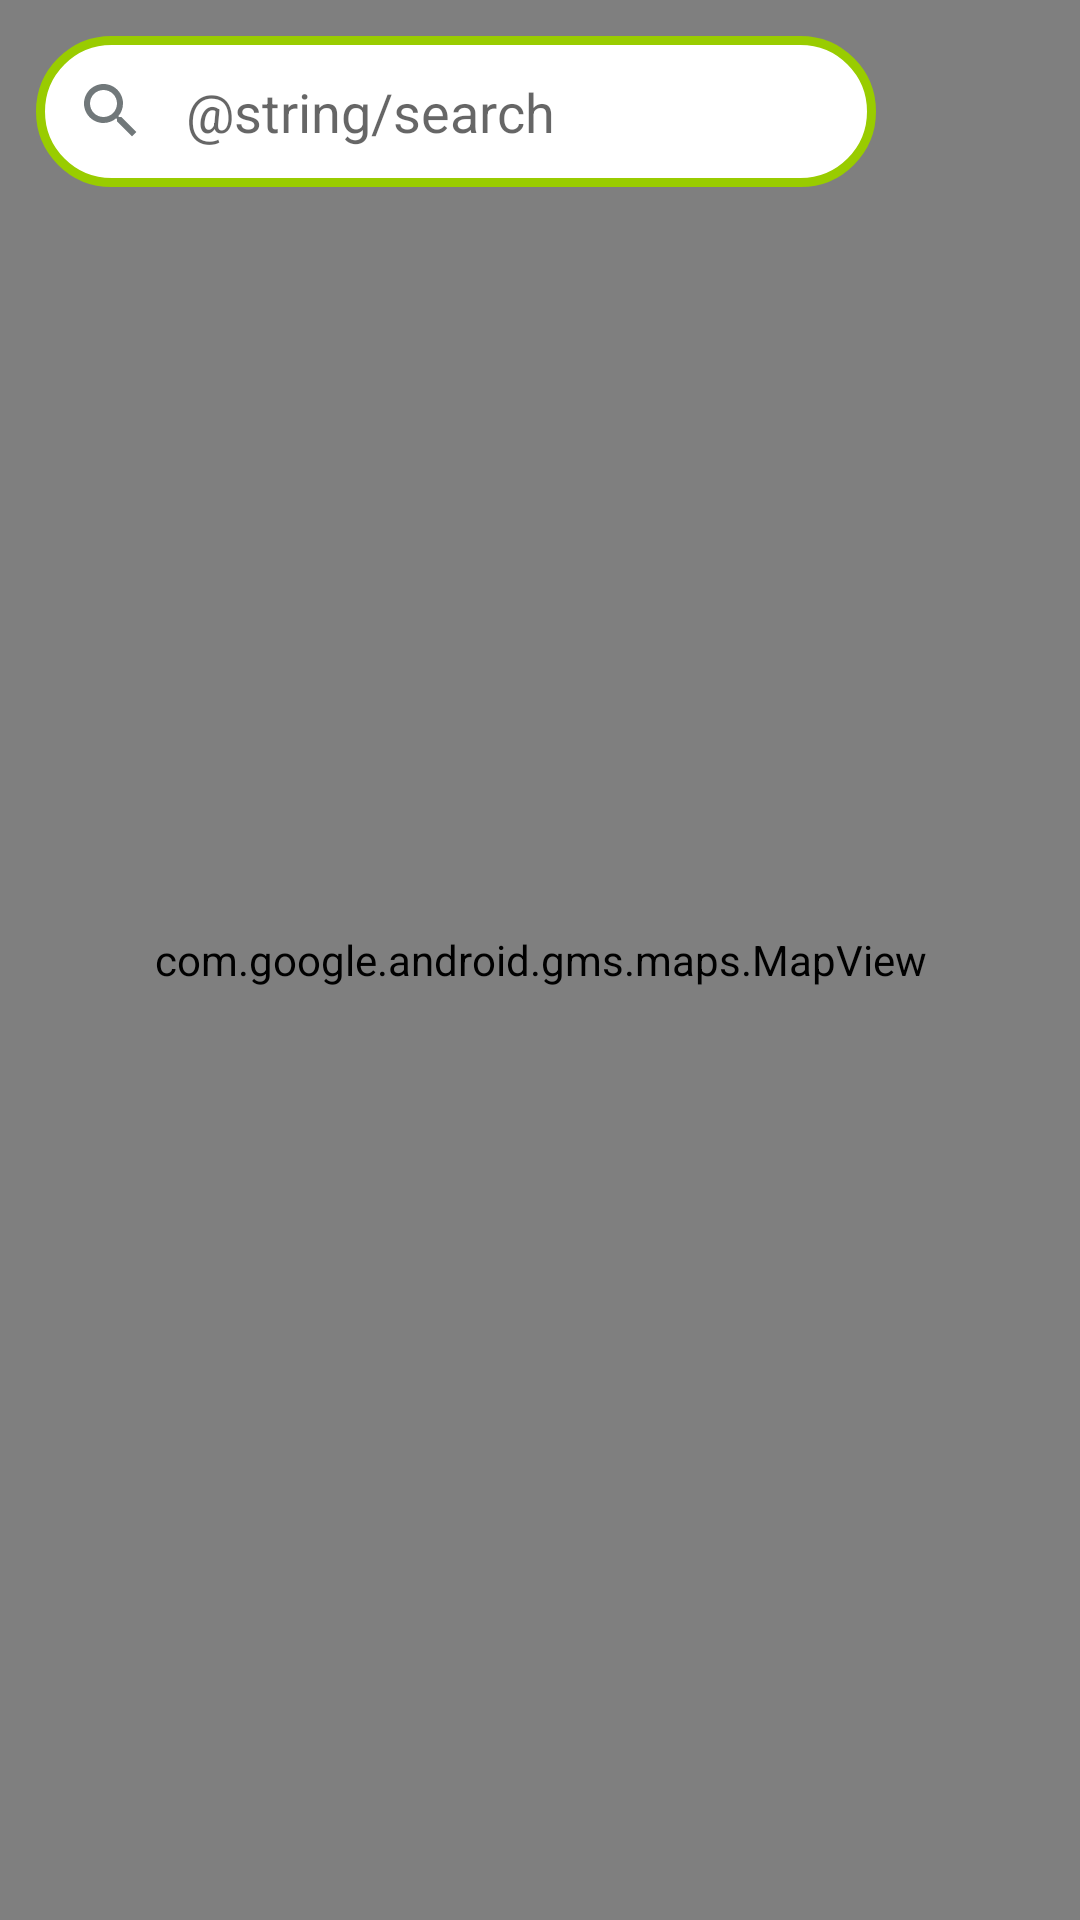

The Android layout XML behind this screen, and the referenced resources:
<!-- AndroidManifest.xml: application theme AppTheme -->
<!-- res/layout/fragment_home.xml -->
<?xml version="1.0" encoding="utf-8"?>
<FrameLayout xmlns:android="http://schemas.android.com/apk/res/android"
    xmlns:tools="http://schemas.android.com/tools"
    android:layout_width="match_parent"
    android:layout_height="match_parent"
    xmlns:app="http://schemas.android.com/apk/res-auto"
    tools:context=".HomeFragment">

    <com.google.android.gms.maps.MapView
        android:id="@+id/mapsView"
        android:name="com.google.android.gms.maps.SupportMapFragment"
        android:layout_width="match_parent"
        android:layout_height="match_parent" />

    <EditText
        android:id="@+id/searchLocationET"
        android:layout_width="280dp"
        android:layout_height="wrap_content"
        android:hint="@string/search"
        android:layout_margin="12dp"
        android:inputType="text"
        android:padding="13dp"
        android:drawablePadding="13dp"
        android:drawableStart="@drawable/ic_search"
        android:gravity="center_vertical"
        android:background="@drawable/bg_round" />

</FrameLayout>
<!-- resources referenced by this layout -->
<resources>
  <!-- drawable bg_round (drawable) -->
  <?xml version="1.0" encoding="utf-8"?>
  <shape xmlns:android="http://schemas.android.com/apk/res/android"
      android:shape="rectangle">
  
      <solid android:color="@android:color/white" />
      <stroke android:width="3dp" android:color="@android:color/holo_green_light" />
      <corners android:radius="80dp" />
  
  
  </shape>
  <!-- drawable ic_search (drawable) -->
  <vector android:height="24dp" android:tint="#71787A"
      android:viewportHeight="24" android:viewportWidth="24"
      android:width="24dp" xmlns:android="http://schemas.android.com/apk/res/android">
      <path android:fillColor="@android:color/white" android:pathData="M15.5,14h-0.79l-0.28,-0.27C15.41,12.59 16,11.11 16,9.5 16,5.91 13.09,3 9.5,3S3,5.91 3,9.5 5.91,16 9.5,16c1.61,0 3.09,-0.59 4.23,-1.57l0.27,0.28v0.79l5,4.99L20.49,19l-4.99,-5zM9.5,14C7.01,14 5,11.99 5,9.5S7.01,5 9.5,5 14,7.01 14,9.5 11.99,14 9.5,14z"/>
  </vector>
  <string name="search">Buscar...</string>
  <style name="AppTheme" parent="Theme.MaterialComponents.Light.NoActionBar">
          
          <item name="colorPrimary">@color/colorPrimary</item>
          <item name="colorPrimaryDark">@color/colorPrimaryDark</item>
          <item name="colorAccent">@color/colorAccent</item>
      </style>
  <color name="colorPrimary">#673AB7</color>
  <color name="colorPrimaryDark">#512DA8</color>
  <color name="colorAccent">#FF5252</color>
</resources>
